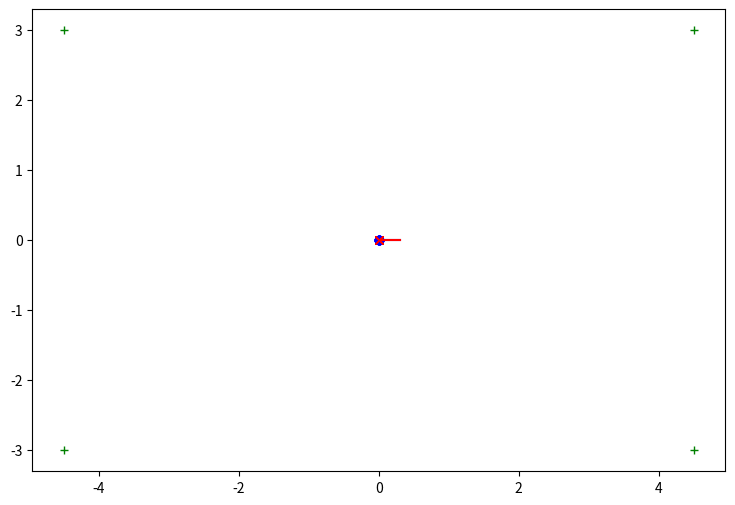

This chart was generated by the following Python code: (Note: this script raises an exception after producing the figure.)
import time
import numpy as np
from numpy import pi
import pylab as pl
import matplotlib.pyplot as plt
from matplotlib.patches import Ellipse
import matplotlib.transforms as transforms
from mpl_toolkits import mplot3d


def MeasurementOutput_two(x):
    # x is the current robot position
    # output y is the array described in Kalman_filter_one
    sigrel = 0.05
    sigb = 0.12

    beaconrefs = np.array([[4.5, 3], [-4.5, 3], [4.5, -3], [-4.5, -3]])
    y = np.zeros((4, 2))
    for s in range(4):
        pos = x[0:2]
        zmu = beaconrefs[s] - pos
        dist = np.linalg.norm(zmu)
        direc = np.arctan2(zmu[0], zmu[1])
        yabs = np.array([dist, direc]) + np.array(
            [np.random.normal(0, sigrel) * dist, np.random.normal(0, sigb) * direc])
        y[s, 0] = yabs[0]
        y[s, 1] = yabs[1] - x[2]
    return y


def jacobian(f, x, rows=None, dx=1e-3):
    rows = rows if rows is not None else len(x)
    J = np.empty((rows, len(x)))
    xpdx, xmdx = np.empty_like(x), np.empty_like(x)
    for j in range(len(x)):
        xpdx[:] = xmdx[:] = x
        xpdx[j] += dx
        xmdx[j] -= dx
        f_j = f(xpdx) - f(xmdx)
        J[:, j] = f_j / (2 * dx)
    return J


def ang(theta):
    return (theta + pi) % (2 * pi) - pi


def predict(f, x, u, P, Q):
    F = jacobian(lambda x_: f(x_, u), x)
    x = f(x, u)
    P = F @ P @ F.T + Q
    return x, P


def update(x, P, R, h, z):
    H = jacobian(h, x, len(z))
    y = z - h(x)
    y[1] = ang(y[1])
    S = (H @ P @ H.T) + R
    K = P @ H.T @ np.linalg.inv(S)
    x += K @ y
    P = (np.eye(3) - K @ H) @ P
    return x, P


def Kalman_filter_two(muold, Sigmaold, ut, yt):
    # muold should contain position and orientation estimate at previous time (vector of length 3)
    # Sigmaold should contain covariance matrix at previous time
    # ut contains the input command at time t: first component is 0 or 1, second component is a real value
    # yt contains the measurement data (4 x 2 array: distance, direction for each of the four beacons)
    #     see just below the order of the beacons:
    beaconrefs = np.array([[4.5, 3], [-4.5, 3], [4.5, -3], [-4.5, -3]])
    # motion standard devs  (you can change these to play around -- do so also in virtual motion generator)
    sigth0 = 0.1
    sigx0 = 0.05
    sigth1 = 0.02
    sigth2 = 0.02
    sigv1 = 0.03
    # measurement standard devs  (you can change these to play around -- do so also in virtual meas. generator)
    sigrel = 0.05
    sigb = 0.12
    # HERE THE SOLUTIONSigmaold
    if ut[0] == 0:
        f = lambda x, u: np.array([x[0], x[1], ang(x[2] + u)])
        if ut[1] < 0.001:
            Q = np.zeros((3, 3))
        else:
            Q = np.array([[sigx0, 0, 0],
                          [0, sigx0, 0],
                          [0, 0, sigth0]])
    else:
        f = lambda x, u: x + np.array([np.cos(x[2]), np.sin(x[2]), 0]) * u
        Q = np.array([[np.cos(muold[2]) * sigv1, 0, 0],
                      [0, np.sin(muold[2]) * sigv1, 0],
                      [0, 0, sigth1 + sigth2]])

    mubar, Sigmabar = predict(f, muold, ut[1], Sigmaold, Q)
    R = np.array([[sigrel, 0], [0, sigb]])

    for s in range(4):
        h = lambda x: np.array([np.linalg.norm(beaconrefs[s] - x[:2]),
                                np.arctan2(*(beaconrefs[s] - x[:2])) - x[2]])
        mubar, Sigmabar = update(mubar, Sigmabar, R, h, yt[s])

    return muold, Sigmabar


def MotionGeneration_one(xold, ut):
    # xold contains x1,x2 and theta at previous time, in this order
    # ut contains the input command at time t: first component is 0 or 1, second component is a real value
    # output contains x1,x2 and theta after applying ut
    signth = 0.08
    signx0 = 0.03
    signth1 = 0.08
    signth2 = 0.08
    signv1 = 0.08
    x = xold
    if ut[1] < 0.001:
        # case of not motion command
        x = xold
    elif ut[0] < 0.01:
        # case of rotation command
        x[0] = xold[0] + np.random.normal(0, signx0)
        x[1] = xold[1] + np.random.normal(0, signx0)
        x[2] = xold[2] + (1 + np.random.normal(0, signth)) * ut[1]
    else:
        # case of translation command
        nth1 = np.random.normal(0, signth1)
        nth2 = np.random.normal(0, signth2)
        trans = (1 + np.random.normal(0, signv1)) * ut[1]
        x[0] = xold[0] + trans * np.cos(xold[2] + nth1)
        x[1] = xold[1] + trans * np.sin(xold[2] + nth1)
        x[2] = xold[2] + nth1 + nth2
    return x


## This simulation & visualization program includes plotting the orientation of the robot
#  You are encouraged to copy-paste it and adapt it in further cells.

# initial true pose, estimated pose, and uncertainty on initial estimation (this last one be big)
x = np.array([0, 0, 0])
mu = np.array([0, 0, 0])
Sig = 100 * np.identity(3)

# sequence of input commands (change this as you want. NB: now first component is 0 or 1)
u_seq = np.array([[0, 0.5], [0, 0.5], [1, 0.5], [1, 0.5], [0, 1.5], [1, 0.5], [1, 0.5]])

# buffers for the graphs
xonetrue = []
xtwotrue = []
thetatrue = []
xoneestimate = []
xtwoestimate = []
thetaestimate = []
Ellh = []
Ellv = []
Ellangle = []
xonetrue.append(x[0])
xtwotrue.append(x[1])
thetatrue.append(x[2])
xoneestimate.append(mu[0])
xtwoestimate.append(mu[1])
thetaestimate.append(mu[2])
PosSig = Sig[0:2, 0:2]
w, v = np.linalg.eigh(PosSig)
Ellh.append(6 * w[0]);
Ellv.append(6 * w[1]);
Ellangle.append(np.arctan2(v[1, 0], v[0, 0]))

# Running the simulation
for t in range(len(u_seq)):
    muold = mu
    Sigold = Sig
    xold = x
    unow = u_seq[t]
    # 1. Real Robot simulation
    x = MotionGeneration_one(xold, unow)
    xonetrue.append(x[0])
    xtwotrue.append(x[1])
    thetatrue.append(x[2])
    # !!!! change next line when using the more realistic sensor model of Ex.2
    ynow = MeasurementOutput_two(x)
    # 2. Kalman Filter estimate
    # !!!! change next line when using the EKF of Ex.2
    mu = Kalman_filter_two(muold, Sigold, unow, ynow)[0]
    xoneestimate.append(mu[0])
    xtwoestimate.append(mu[1])
    thetaestimate.append(mu[2])
    # !!!! change next line when using the EKF of Ex.2
    Sig = Kalman_filter_two(muold, Sigold, unow, ynow)[1]
    PosSig = Sig[0:2, 0:2]
    w, v = np.linalg.eigh(PosSig)
    Ellh.append(6 * w[0]);
    Ellv.append(6 * w[1]);
    Ellangle.append(np.arctan2(v[1, 0], v[0, 0]))

# The following code plots the result of the simulation.
# True robot trajectory is represented as connected blue circles,
# Kalman filter estimate as red crosses with uncertainty ellipse (except at time zero -- too big),
# beacons are green crosses.
# orientation is represented with a small line, in blue or red respectively

fig, axnstd = plt.subplots(figsize=(10, 6))
pl.plot([-4.5, 4.5, -4.5, 4.5], [-3, -3, 3, 3], 'g+')
pl.plot(xonetrue, xtwotrue, 'bo')
pl.plot(xonetrue, xtwotrue, 'b-')
pl.plot(xoneestimate, xtwoestimate, 'rx')
axnstd.set_aspect("equal")

for t in range(len(u_seq)):
    zelinex = np.array([xonetrue[t + 1], xonetrue[t + 1] + 0.3 * np.cos(thetatrue[t + 1])])
    zeliney = np.array([xtwotrue[t + 1], xtwotrue[t + 1] + 0.3 * np.sin(thetatrue[t + 1])])
    pl.plot(zelinex, zeliney, 'b-')
    zelinex = np.array([xoneestimate[t + 1], xoneestimate[t + 1] + 0.3 * np.cos(thetaestimate[t + 1])])
    zeliney = np.array([xtwoestimate[t + 1], xtwoestimate[t + 1] + 0.3 * np.sin(thetaestimate[t + 1])])
    pl.plot(zelinex, zeliney, 'r-')
    e1 = Ellipse([xoneestimate[t + 1], xtwoestimate[t + 1]], Ellh[t + 1], Ellv[t + 1], Ellangle[t + 1], linewidth=2,
                 fill=False)
    axnstd.add_patch(e1)

plt.show()